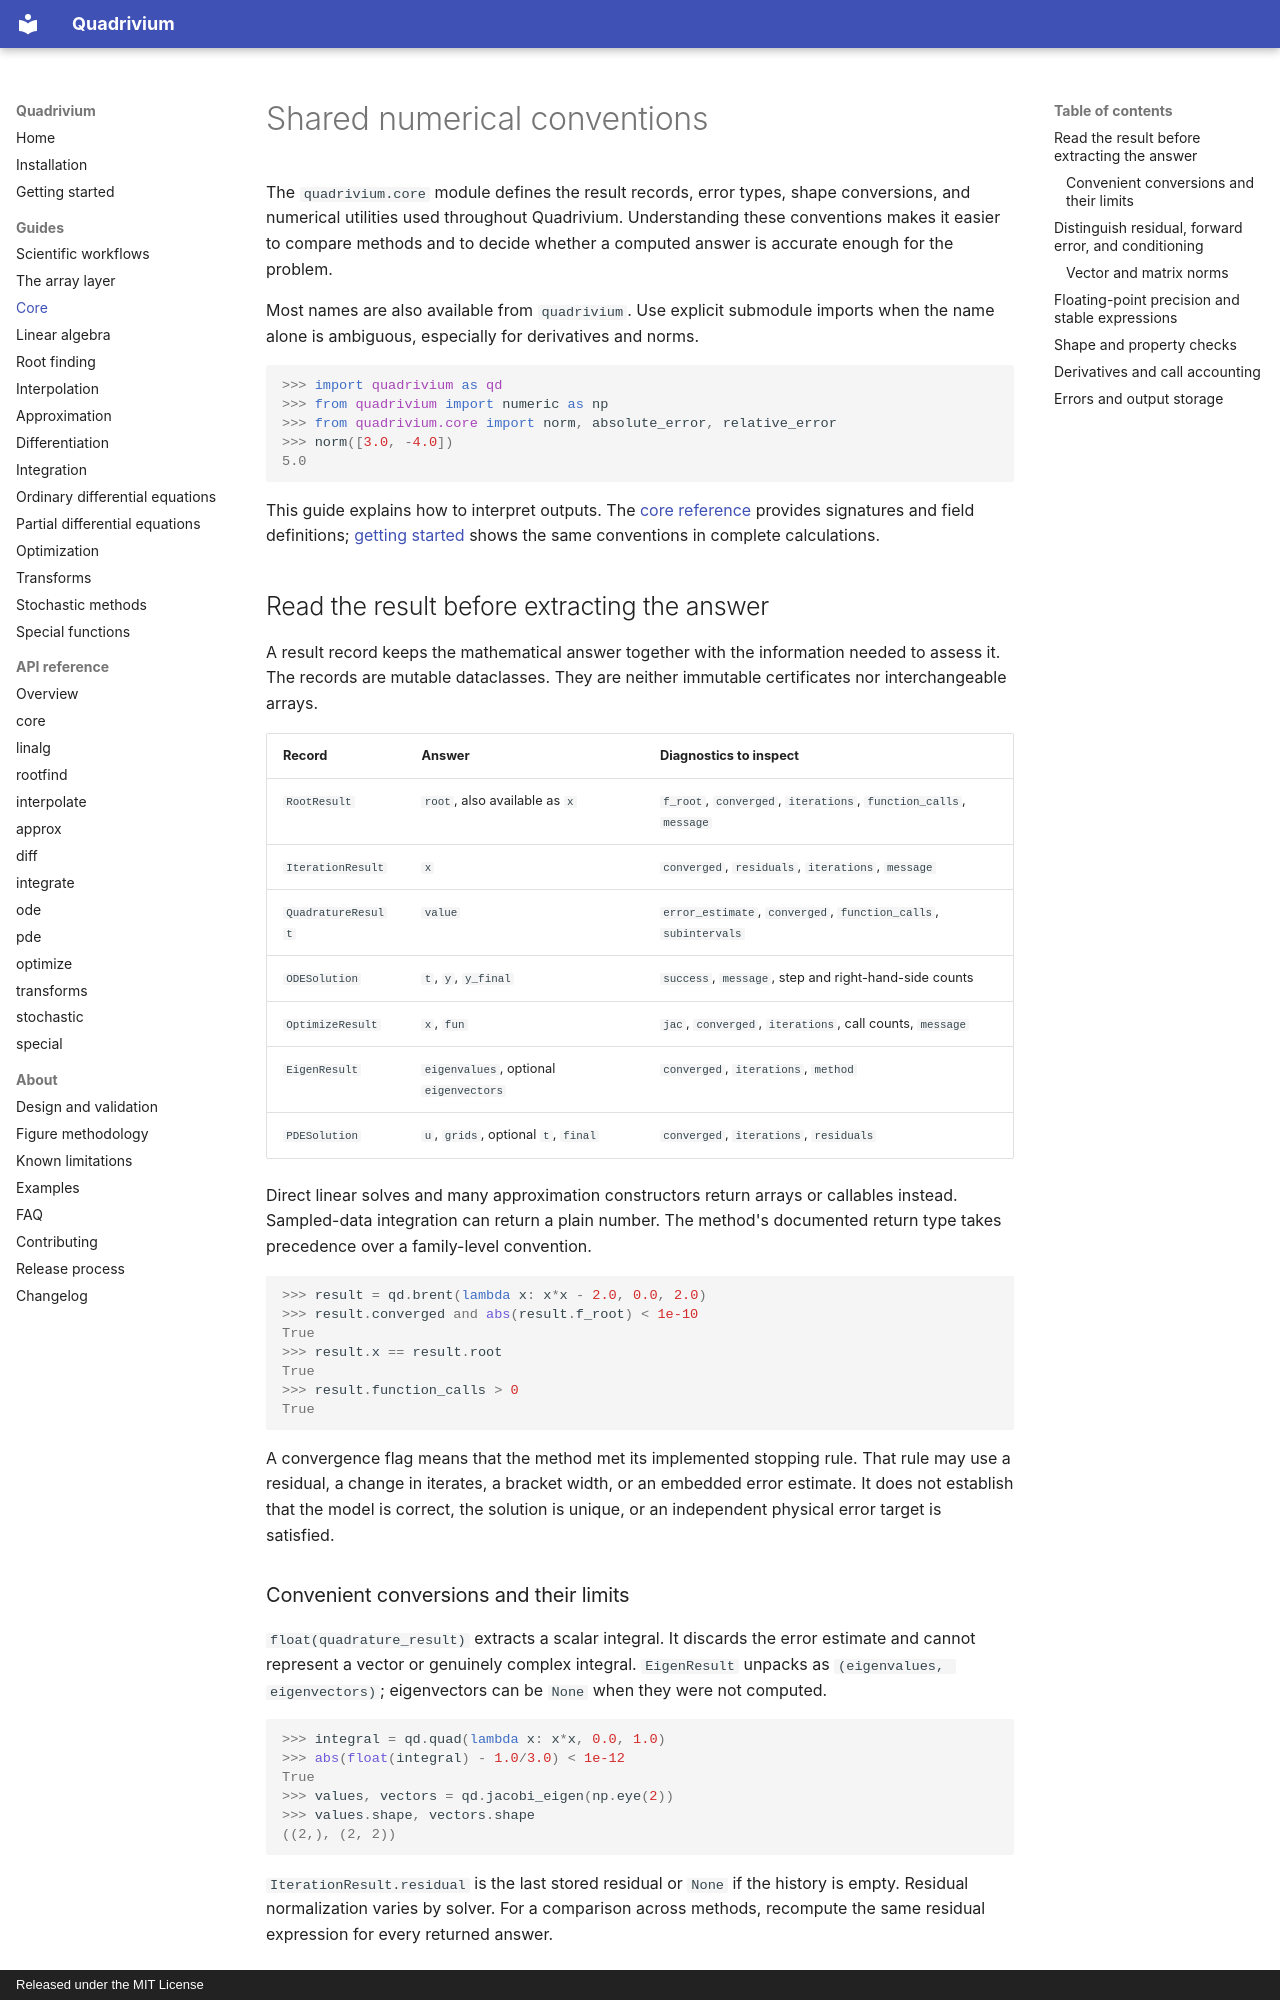

repository: ssmmkk123/quadrivium · page: guides/core/index.html · generator: mkdocs · copyright: Released under the MIT License

# Shared numerical conventions

The `quadrivium.core` module defines the result records, error types, shape
conversions, and numerical utilities used throughout Quadrivium. Understanding
these conventions makes it easier to compare methods and to decide whether a
computed answer is accurate enough for the problem.

Most names are also available from `quadrivium`. Use explicit submodule imports
when the name alone is ambiguous, especially for derivatives and norms.

```pycon
>>> import quadrivium as qd
>>> from quadrivium import numeric as np
>>> from quadrivium.core import norm, absolute_error, relative_error
>>> norm([3.0, -4.0])
5.0

```

This guide explains how to interpret outputs. The [core reference](../api/core.md)
provides signatures and field definitions; [getting started](../getting-started.md)
shows the same conventions in complete calculations.

## Read the result before extracting the answer

A result record keeps the mathematical answer together with the information
needed to assess it. The records are mutable dataclasses. They are neither
immutable certificates nor interchangeable arrays.

| Record | Answer | Diagnostics to inspect |
| --- | --- | --- |
| `RootResult` | `root`, also available as `x` | `f_root`, `converged`, `iterations`, `function_calls`, `message` |
| `IterationResult` | `x` | `converged`, `residuals`, `iterations`, `message` |
| `QuadratureResult` | `value` | `error_estimate`, `converged`, `function_calls`, `subintervals` |
| `ODESolution` | `t`, `y`, `y_final` | `success`, `message`, step and right-hand-side counts |
| `OptimizeResult` | `x`, `fun` | `jac`, `converged`, `iterations`, call counts, `message` |
| `EigenResult` | `eigenvalues`, optional `eigenvectors` | `converged`, `iterations`, `method` |
| `PDESolution` | `u`, `grids`, optional `t`, `final` | `converged`, `iterations`, `residuals` |

Direct linear solves and many approximation constructors return arrays or
callables instead. Sampled-data integration can return a plain number. The
method's documented return type takes precedence over a family-level convention.

```pycon
>>> result = qd.brent(lambda x: x*x - 2.0, 0.0, 2.0)
>>> result.converged and abs(result.f_root) < 1e-10
True
>>> result.x == result.root
True
>>> result.function_calls > 0
True

```

A convergence flag means that the method met its implemented stopping rule.
That rule may use a residual, a change in iterates, a bracket width, or an
embedded error estimate. It does not establish that the model is correct, the
solution is unique, or an independent physical error target is satisfied.
